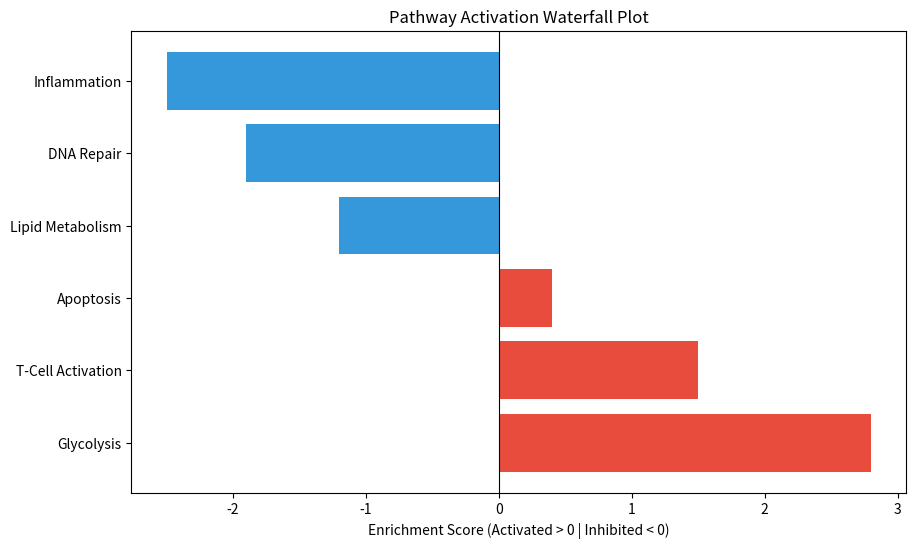

The script that saved this image:
import pandas as pd
import matplotlib.pyplot as plt

# Simulated Enrichment Data based on your Up/Down regulated results
# In a full pipeline, you'd use GSEAPY here.
pathway_data = {
    'Pathway': ['Glycolysis', 'T-Cell Activation', 'Apoptosis', 'Lipid Metabolism', 'DNA Repair', 'Inflammation'],
    'Score': [2.8, 1.5, 0.4, -1.2, -1.9, -2.5] # Positive = Up-regulated proteins dominate
}
pathways = pd.DataFrame(pathway_data).sort_values('Score', ascending=False)

plt.figure(figsize=(10, 6))
colors = ['#e74c3c' if x > 0 else '#3498db' for x in pathways['Score']]
plt.barh(pathways['Pathway'], pathways['Score'], color=colors)
plt.axvline(0, color='black', linewidth=0.8)
plt.title("Pathway Activation Waterfall Plot")
plt.xlabel("Enrichment Score (Activated > 0 | Inhibited < 0)")
plt.savefig('pathway_waterfall.png')
print("Waterfall plot saved as pathway_waterfall.png")
